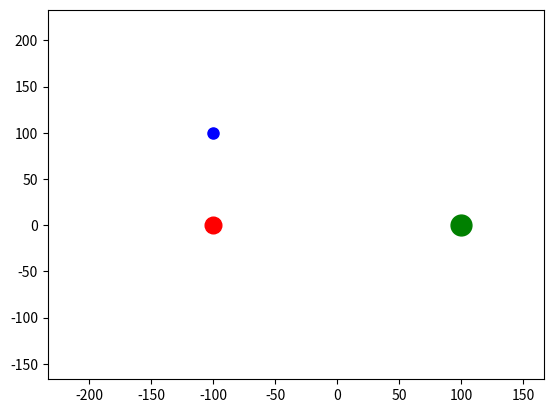

Write the Python code that produced this figure. (Note: this script raises an exception after producing the figure.)
import numpy as np
import matplotlib.pyplot as plt


# 万有引力常数
G = 1

# 三体的质量
m1 = 15  # 绿色
m2 = 12  # 红色
m3 = 8  # 蓝色

# 三体的初始位置
"""
x1 = 300  # 绿色
y1 = 60
x2 = -120  # 红色
y2 = -200
x3 = -100  # 蓝色
y3 = 150
"""
x1 = 100  # 绿色
y1 = 0
x2 = -100  # 红色
y2 = 0
x3 = -100  # 蓝色
y3 = 100

# 三体的初始速度
v1_x = 0  # 绿色
v1_y = 0
v2_x = 0  # 红色
v2_y = 0
v3_x = 0  # 蓝色
v3_y = 0

# 步长
t = 0.1

plt.ion()  # 开启交互模式
observation_max = 100  # 观测坐标范围初始值
x1_all = [x1]  # 轨迹初始值
y1_all = [y1]
x2_all = [x2]
y2_all = [y2]
x3_all = [x3]
y3_all = [y3]
for i in range(50000):  # while True:  # 无限循环用这个
    distance12 = np.sqrt((x1-x2)**2+(y1-y2)**2)   # 物体1和物体2之间的距离
    distance13 = np.sqrt((x1-x3)**2+(y1-y3)**2)   # 物体1和物体3之间的距离
    distance23 = np.sqrt((x2-x3)**2+(y2-y3)**2)   # 物体2和物体3之间的距离
    # 对物体1的计算
    a1_2 = G*m2/(distance12**2)  # 物体2对物体1的加速度（用上万有引力公式）
    a1_3 = G*m3/(distance13**2)  # 物体3对物体1的加速度
    a1_x = a1_2*(x2-x1)/distance12 + a1_3*(x3-x1)/distance13  # 物体1受到的水平加速度
    a1_y = a1_2*(y2-y1)/distance12 + a1_3*(y3-y1)/distance13  # 物体1受到的垂直加速度
    v1_x = v1_x + a1_x*t  # 物体1的速度
    v1_y = v1_y + a1_y*t  # 物体1的速度
    x1 = x1 + v1_x*t  # 物体1的水平位置
    y1 = y1 + v1_y*t  # 物体1的垂直位置
    x1_all = np.append(x1_all, x1)  # 记录轨迹
    y1_all = np.append(y1_all, y1)  # 记录轨迹
    # 对物体2的计算
    a2_1 = G*m1/(distance12**2)
    a2_3 = G*m3/(distance23**2)
    a2_x = a2_1*(x1-x2)/distance12 + a2_3*(x3-x2)/distance23
    a2_y = a2_1*(y1-y2)/distance12 + a2_3*(y3-y2)/distance23
    v2_x = v2_x + a2_x*t
    v2_y = v2_y + a2_y*t
    x2 = x2 + v2_x*t
    y2 = y2 + v2_y*t
    x2_all = np.append(x2_all, x2)
    y2_all = np.append(y2_all, y2)
    # 对物体3的计算
    a3_1 = G*m1/(distance13**2)
    a3_2 = G*m2/(distance23**2)
    a3_x = a3_1*(x1-x3)/distance13 + a3_2*(x2-x3)/distance23
    a3_y = a3_1*(y1-y3)/distance13 + a3_2*(y2-y3)/distance23
    v3_x = v3_x + a3_x*t
    v3_y = v3_y + a3_y*t
    x3 = x3 + v3_x*t
    y3 = y3 + v3_y*t
    x3_all = np.append(x3_all, x3)
    y3_all = np.append(y3_all, y3)

    plt.plot(x1, y1, 'og', markersize=m1)  # 默认密度相同，质量越大的，画出来的面积越大
    plt.plot(x2, y2, 'or', markersize=m2)
    plt.plot(x3, y3, 'ob', markersize=m3)
    plt.plot(x1_all, y1_all, '-g')  # 画轨迹
    plt.plot(x2_all, y2_all, '-r')
    plt.plot(x3_all, y3_all, '-b')

    # 选择观测坐标
    axis_x = np.mean([x1, x2, x3])  # 观测坐标中心固定在平均值的地方
    axis_y = np.mean([y1, y2, y3])  # 观测坐标中心固定在平均值的地方
    while True:
        if np.abs(x1-axis_x) > observation_max or np.abs(x2-axis_x) > observation_max or np.abs(x3-axis_x) > observation_max or\
        np.abs(y1-axis_y) > observation_max or np.abs(y2-axis_y) > observation_max or np.abs(y3-axis_y) > observation_max:
            observation_max = observation_max * 2  # 有一个物体超出视线时，坐标翻倍
        elif np.abs(x1-axis_x) < observation_max/10 and np.abs(x2-axis_x) < observation_max/10 and np.abs(x3-axis_x) < observation_max/10 and\
        np.abs(y1-axis_y) < observation_max/10 and np.abs(y2-axis_y) < observation_max/10 and np.abs(y3-axis_y) < observation_max/10:
            observation_max = observation_max / 2   # 所有物体都在的视线的10分之一内，坐标减半
        else:
            break

    plt.axis([axis_x-observation_max, axis_x+observation_max, axis_y-observation_max,  axis_y+observation_max])
    #plt.show()  # 显示图像
    #plt.pause(0.00001)  # 暂停0.00001，防止画图过快
    if np.mod(i, 1000) == 0:
        plt.savefig('three-body/'+str(i)+'.png')  # 保存为图片可以用来做动画
    plt.clf()  # 清空
